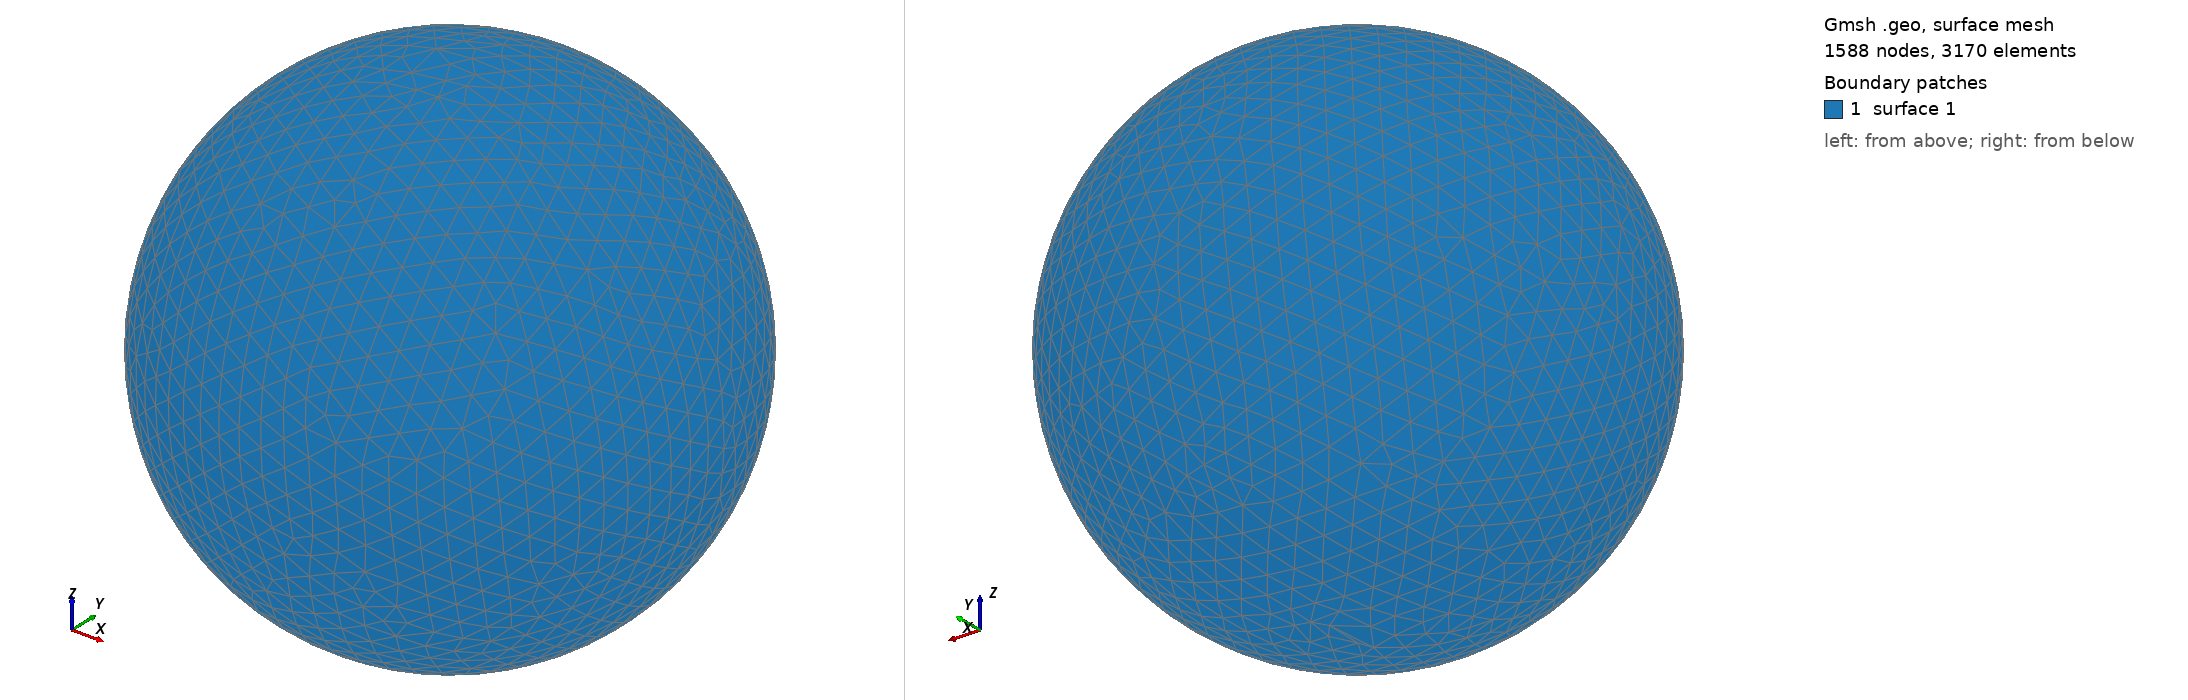

Gmsh geometry script, surface-meshed: 1588 nodes, 3170 surface elements. Boundary patches (legend numbers): 1 surface 1. Left view from above one corner, right view from below the opposite corner. The script declares no physical surfaces, so the legend lists its geometric surfaces. The drawing asked Gmsh for element sizes between 1% and 20% of the model's largest extent; the script's own settings can give other sizes.

=== shot1639.geo (drawn) ===
SetFactory("OpenCASCADE");
Point(1) = {0,0,0,0};
Sphere(1) = {0,0,0,0.06742000};
MeshSize{ PointsOf{ Surface{:}; } } = 0.006742000;
Mesh.ElementOrder=1;
Mesh.Format=39;
